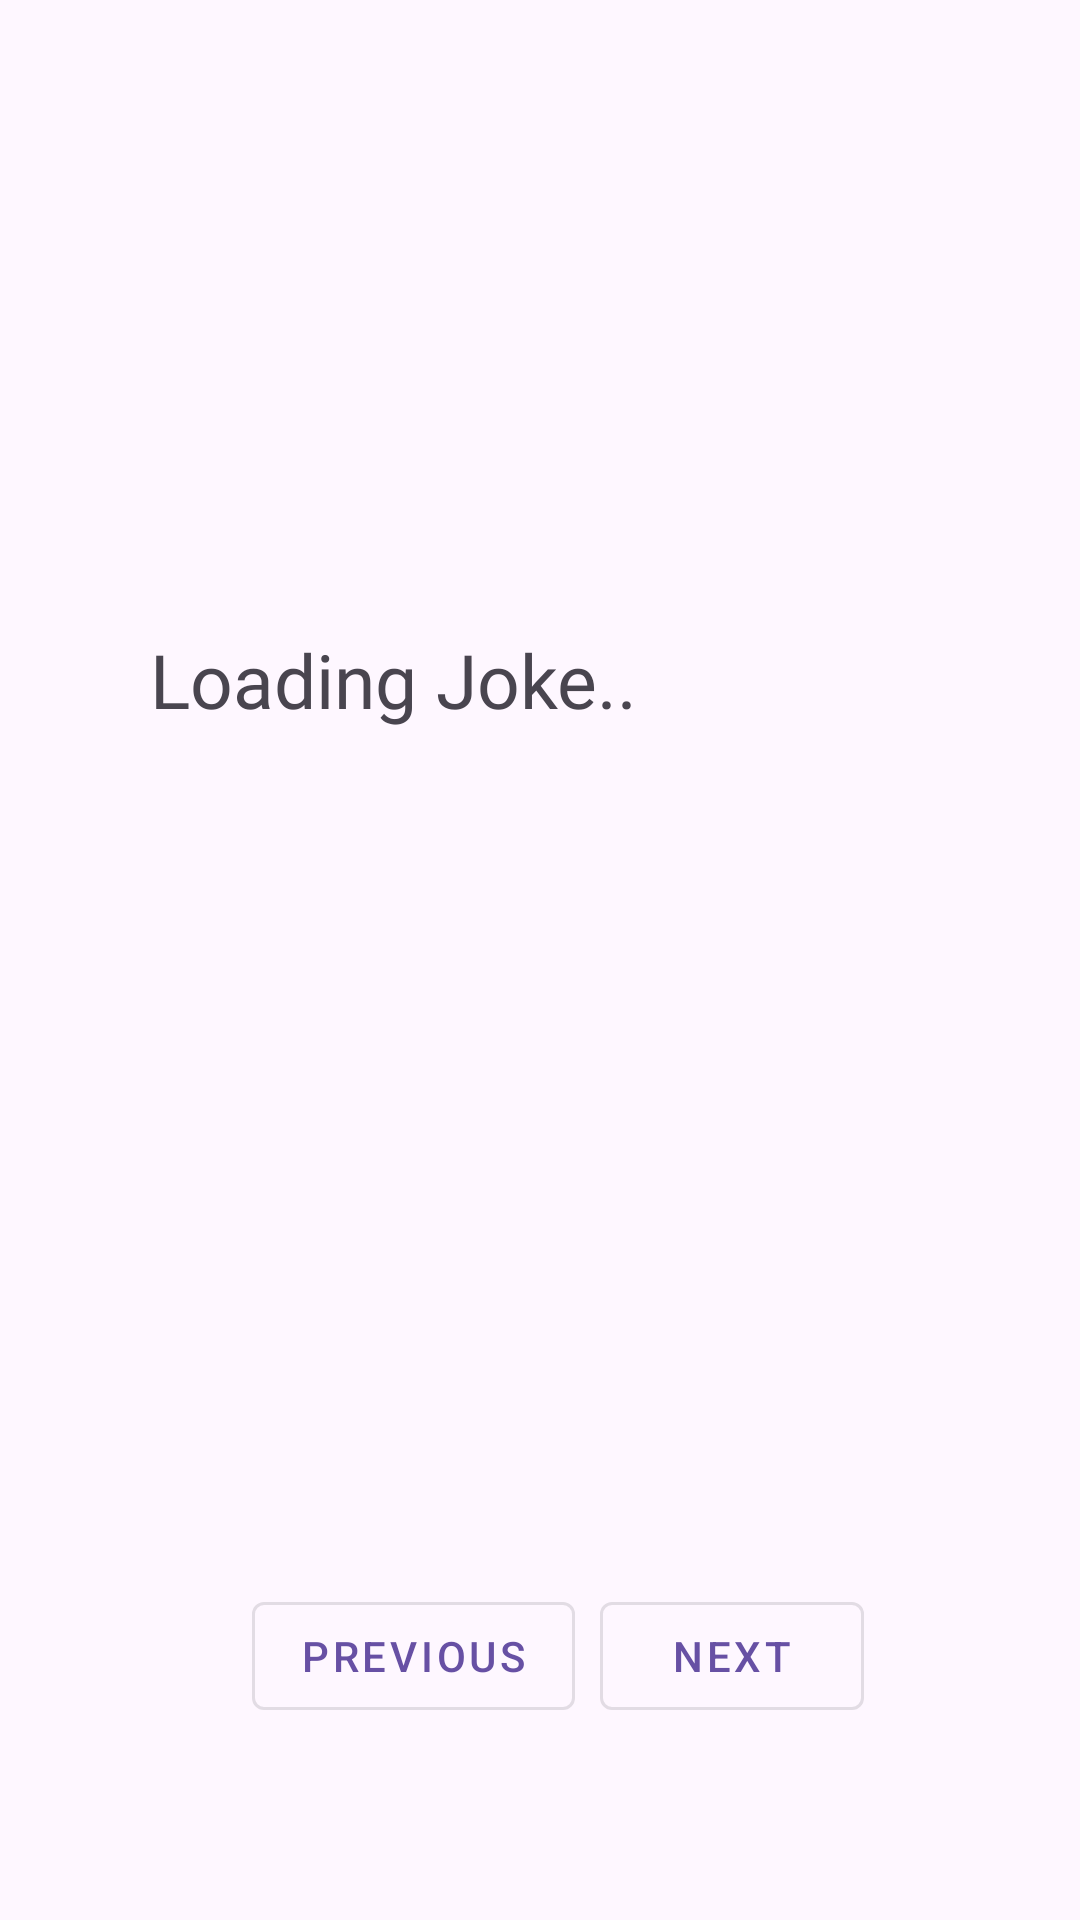

The Android layout XML behind this screen, and the referenced resources:
<!-- AndroidManifest.xml: application theme Theme.JokeVish2 -->
<!-- res/layout/fragment_joke.xml -->
<?xml version="1.0" encoding="utf-8"?>
<FrameLayout
    xmlns:android="http://schemas.android.com/apk/res/android"
    xmlns:tools="http://schemas.android.com/tools"
    android:layout_width="match_parent"
    android:layout_height="match_parent"
    xmlns:app="http://schemas.android.com/apk/res-auto"
    tools:context=".JokeFragment">

    <androidx.constraintlayout.widget.ConstraintLayout
        android:layout_width="match_parent"
        android:layout_height="match_parent" >

        <TextView
            android:id="@+id/joketext"
            android:layout_width="match_parent"
            android:layout_height="wrap_content"
            android:layout_marginStart="50sp"
            android:layout_marginEnd="50sp"
            android:fontFamily="@font/covered_by_your_grace"
            android:justificationMode="inter_word"
            android:text="Loading Joke.."
            android:textSize="25sp"
            app:layout_constraintBottom_toBottomOf="parent"
            app:layout_constraintEnd_toEndOf="parent"
            app:layout_constraintHorizontal_bias="0.0"
            app:layout_constraintStart_toStartOf="parent"
            app:layout_constraintTop_toTopOf="parent"
            app:layout_constraintVertical_bias="0.346" />

        <com.google.android.material.button.MaterialButton
            android:id="@+id/previousbtn"
            android:layout_width="wrap_content"
            android:layout_height="wrap_content"
            android:layout_marginStart="84dp"
            android:layout_marginBottom="64dp"
            android:text="Previous"
            style="@style/Widget.MaterialComponents.Button.OutlinedButton"
            app:layout_constraintBottom_toBottomOf="parent"
            app:layout_constraintStart_toStartOf="parent" />

        <com.google.android.material.button.MaterialButton
            android:id="@+id/nextbtn"
            android:layout_width="wrap_content"
            android:layout_height="wrap_content"
            android:layout_marginEnd="72dp"
            android:layout_marginBottom="64dp"
            android:text="Next"
            style="@style/Widget.MaterialComponents.Button.OutlinedButton"
            app:layout_constraintBottom_toBottomOf="parent"
            app:layout_constraintEnd_toEndOf="parent" />

    </androidx.constraintlayout.widget.ConstraintLayout>



</FrameLayout>
<!-- resources referenced by this layout -->
<resources>
  <style name="Theme.JokeVish2" parent="Base.Theme.JokeVish2" />
  <style name="Base.Theme.JokeVish2" parent="Theme.Material3.DayNight.NoActionBar">
          
          
      </style>
</resources>
